Photos from the image-classification dataset "data" in the GitHub repository Niletynines/AI_ImageClassification_CNN_Parrot_Conure. Its 11 classes are: black capped conure, blue cinnamon green cheek conure, blue normal green cheek conure, blue pineapple green cheek conure, blue yellow sided greencheek, cinnamon green cheek conure, crimson bellied conure, normal green cheek conure, pineapple green cheek conure, sun conure, yellow sided green cheek conure.

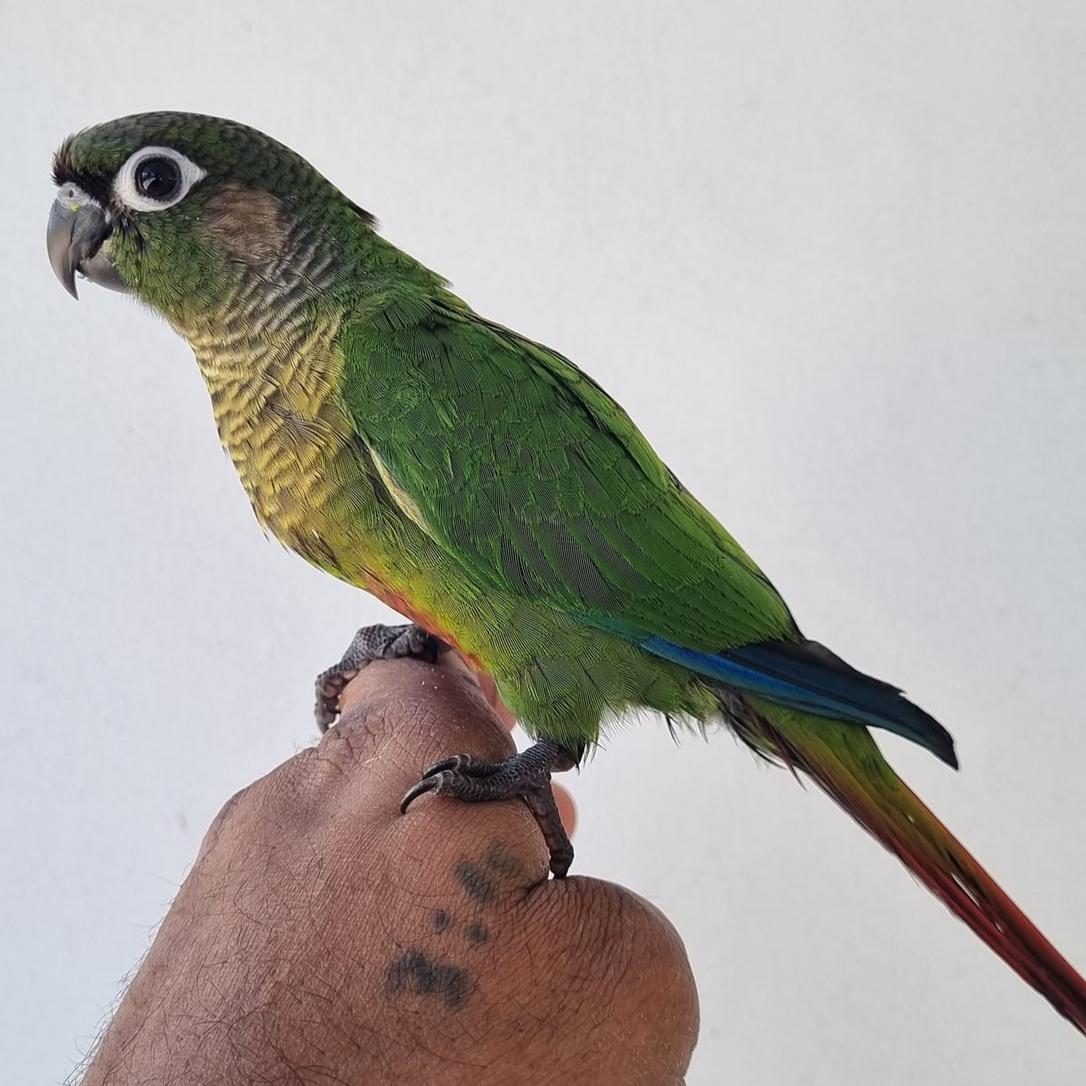
Label: normal green cheek conure

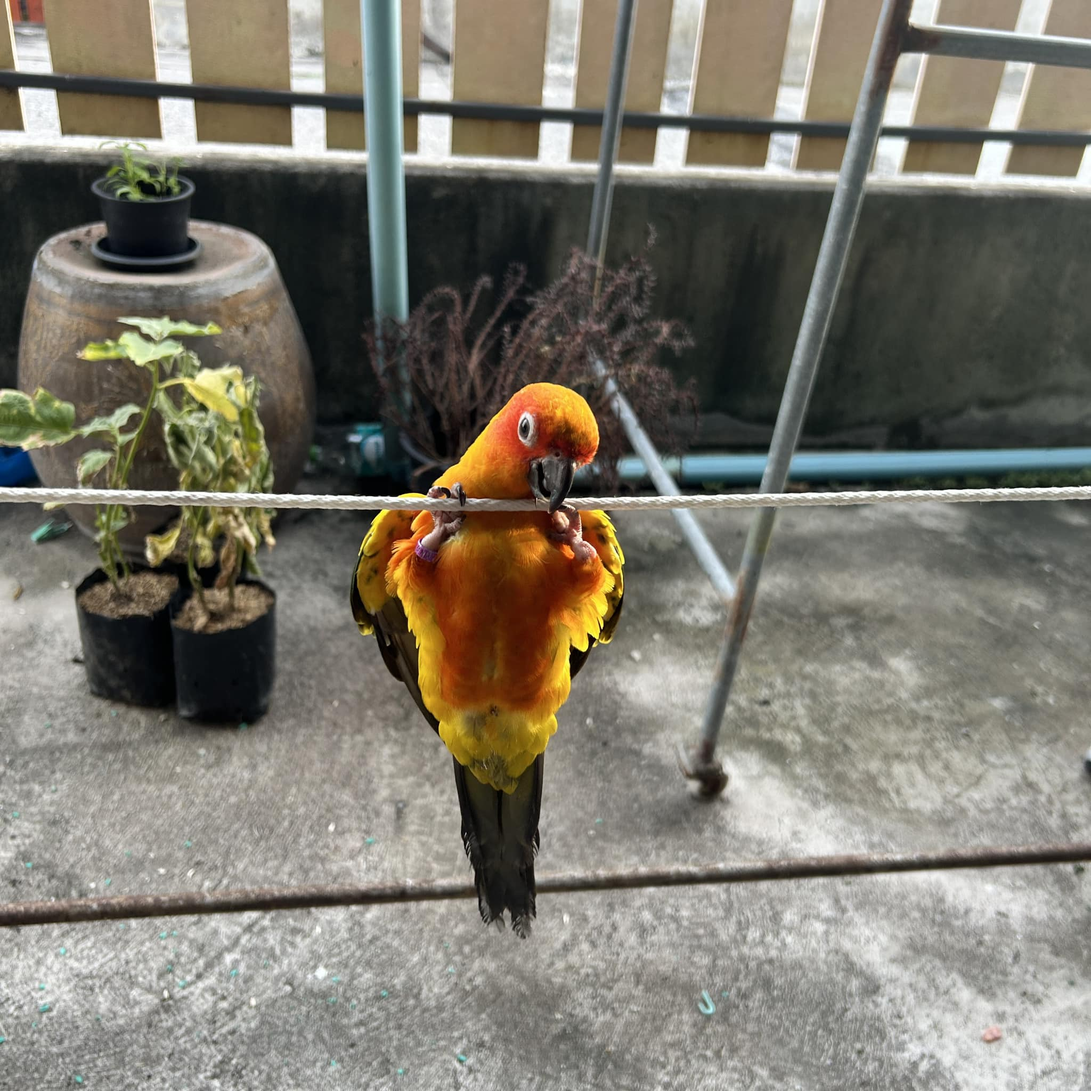
Label: sun conure

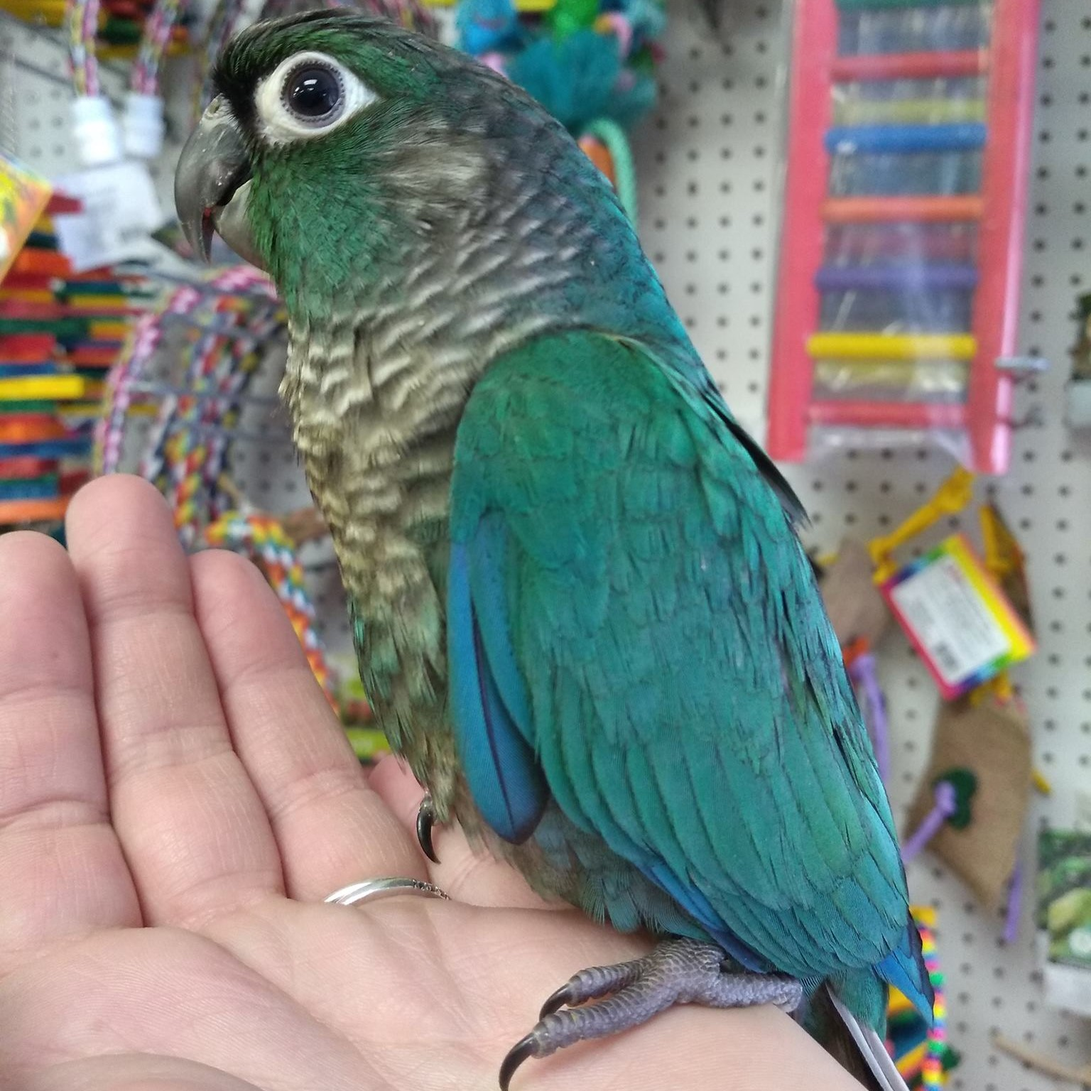
Label: blue normal green cheek conure

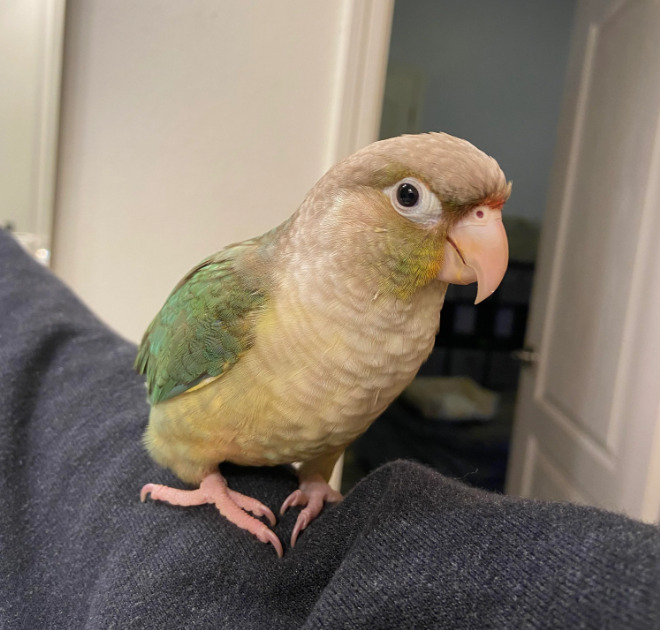
Label: blue pineapple green cheek conure

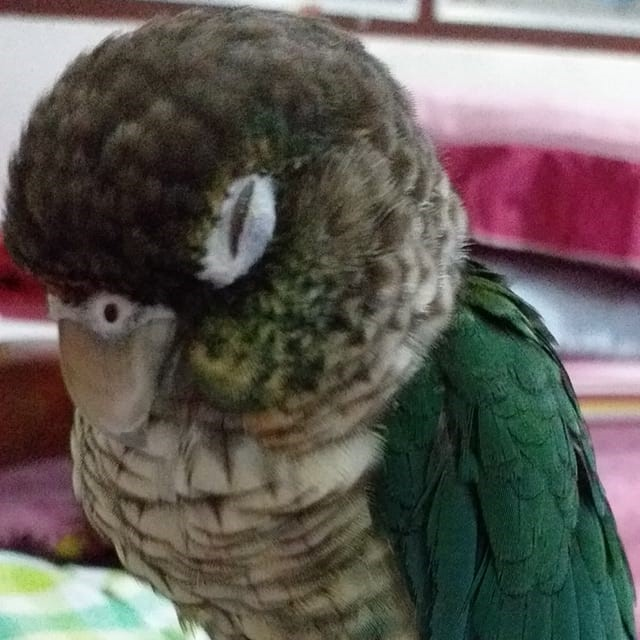
Label: blue yellow sided greencheek

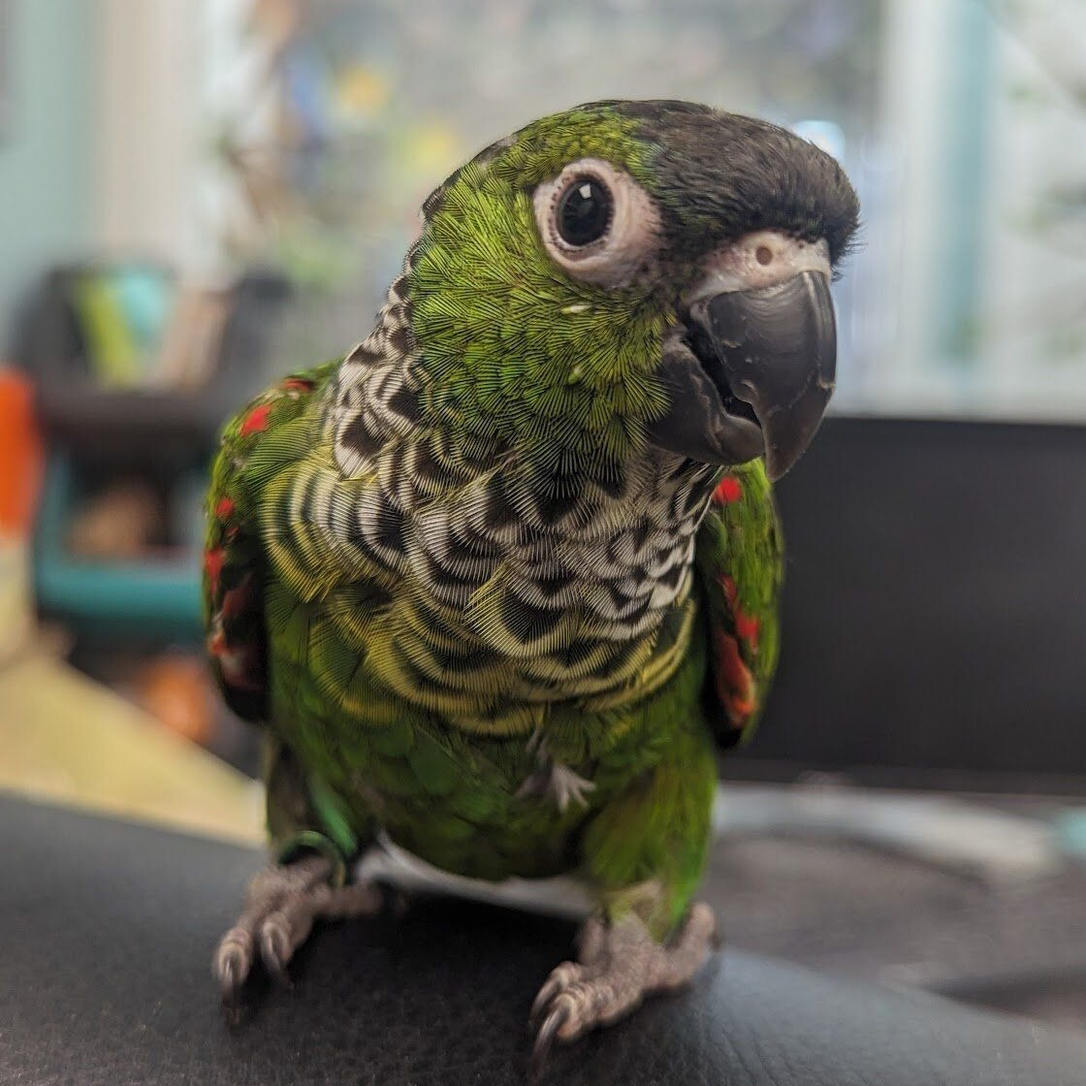
Label: black capped conure
